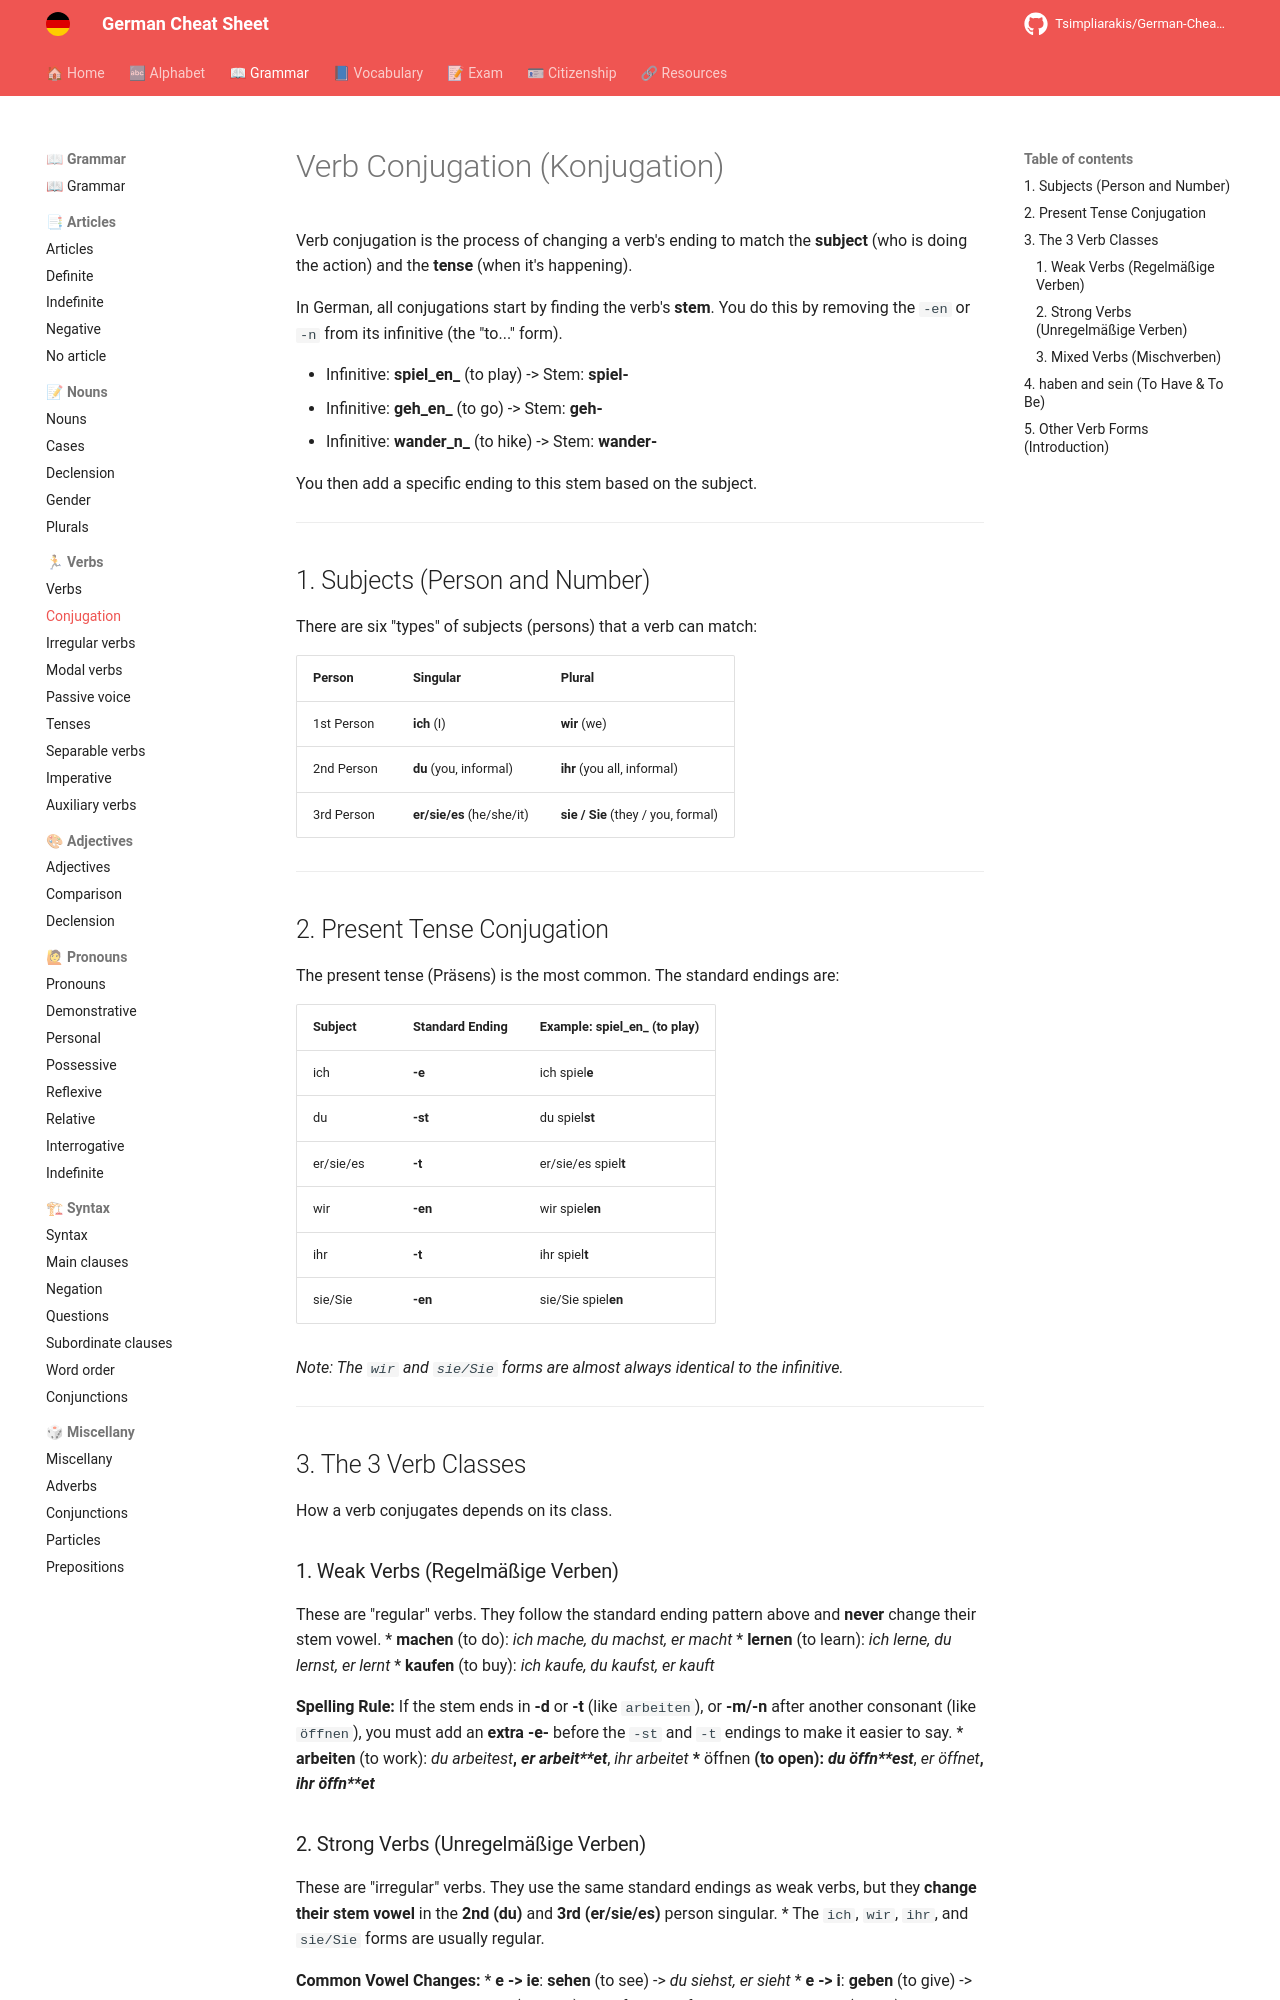

repository: Tsimpliarakis/German-Cheat-Sheet · page: grammar/verbs/conjugation/index.html · generator: mkdocs

# Verb Conjugation (Konjugation)

Verb conjugation is the process of changing a verb's ending to match the **subject** (who is doing the action) and the **tense** (when it's happening).

In German, all conjugations start by finding the verb's **stem**. You do this by removing the `-en` or `-n` from its infinitive (the "to..." form).

* Infinitive: **spiel_en_** (to play) -> Stem: **spiel-**
* Infinitive: **geh_en_** (to go) -> Stem: **geh-**
* Infinitive: **wander_n_** (to hike) -> Stem: **wander-**

You then add a specific ending to this stem based on the subject.

---

## 1. Subjects (Person and Number)

There are six "types" of subjects (persons) that a verb can match:

| Person | Singular | Plural |
|:---|:---|:---|
| 1st Person | **ich** (I) | **wir** (we) |
| 2nd Person | **du** (you, informal) | **ihr** (you all, informal) |
| 3rd Person | **er/sie/es** (he/she/it) | **sie / Sie** (they / you, formal) |

---

## 2. Present Tense Conjugation

The present tense (Präsens) is the most common. The standard endings are:

| Subject | Standard Ending | Example: **spiel_en_** (to play) |
|:---|:---|:---|
| ich | **-e** | ich spiel**e** |
| du | **-st** | du spiel**st** |
| er/sie/es | **-t** | er/sie/es spiel**t** |
| wir | **-en** | wir spiel**en** |
| ihr | **-t** | ihr spiel**t** |
| sie/Sie | **-en** | sie/Sie spiel**en** |

*Note: The `wir` and `sie/Sie` forms are almost always identical to the infinitive.*

---

## 3. The 3 Verb Classes

How a verb conjugates depends on its class.

### 1. Weak Verbs (Regelmäßige Verben)
These are "regular" verbs. They follow the standard ending pattern above and **never** change their stem vowel.
* **machen** (to do): *ich mache, du machst, er macht*
* **lernen** (to learn): *ich lerne, du lernst, er lernt*
* **kaufen** (to buy): *ich kaufe, du kaufst, er kauft*

**Spelling Rule:** If the stem ends in **-d** or **-t** (like `arbeiten`), or **-m/-n** after another consonant (like `öffnen`), you must add an **extra -e-** before the `-st` and `-t` endings to make it easier to say.
* **arbeiten** (to work): *du arbeit**est***, *er arbeit**et***, *ihr arbeit**et***
* **öffnen** (to open): *du öffn**est***, *er öffn**et***, *ihr öffn**et***
